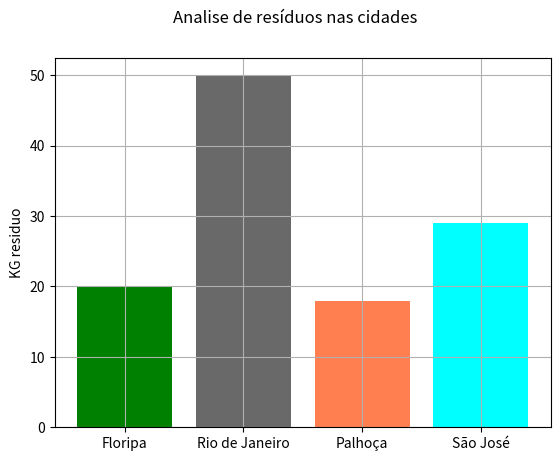

Recreate this plot in Python.
# -*- coding: utf-8 -*-
"""
Created on Sat Oct 23 14:36:13 2021

Criação de gráficos!

aula 01


@author: User
"""

#%%

import matplotlib.pyplot as plt

#%%


cidade = ['Floripa', 'Rio de Janeiro','Palhoça', 'São José']
kg = [20, 50, 18, 29]
cor = ['green', 'dimgray', 'coral', 'aqua']

plt.bar(cidade, kg, color = cor)

plt.suptitle('Analise de resíduos nas cidades')

plt.ylabel('KG residuo')

plt.grid()

plt.show()

plt.savefig(r'C:\Users\<user>\Documents\00 UFSC\curso_python\09 matplotlib\figuras\\'+'teste_figura.png')




